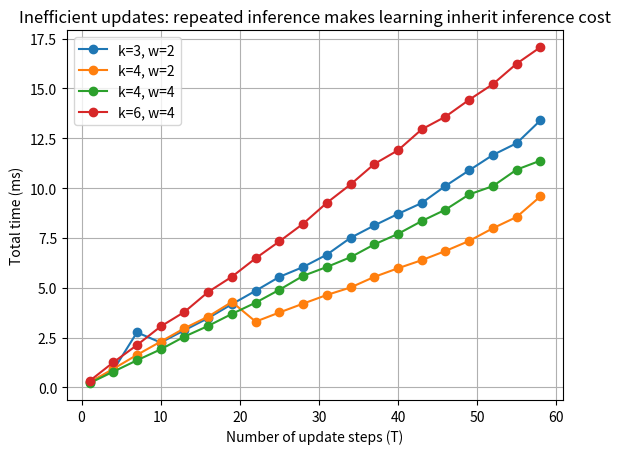

Write Python code to recreate this figure.
#!/usr/bin/env python3
"""
04_inefficient_updates_repeated_inference.py

Inefficient updates:
- Many learning/update procedures repeatedly require inference:
    e.g., EM-style updates, gradient steps, or online re-estimation where each step
    needs marginals/posteriors computed by exact inference.
- If inference is expensive (high treewidth / high k), learning cost inherits it.

We simulate:
- A controlled-treewidth factor model (same as script 03).
- An "online update loop" of T steps.
- Each step performs:
    (a) a small parameter perturbation (cheap)
    (b) EXACT inference via VE to compute a posterior (expensive)
- Plot total time vs T for different (k, w) settings.

Deps: numpy, matplotlib
Run: python 04_inefficient_updates_repeated_inference.py
"""

from __future__ import annotations

import time
from dataclasses import dataclass
from typing import Dict, List, Sequence, Tuple

import matplotlib.pyplot as plt
import numpy as np


@dataclass
class Factor:
    scope: Tuple[int, ...]
    card: Dict[int, int]
    values: np.ndarray

    def reduce(self, evidence: Dict[int, int]) -> "Factor":
        if not evidence:
            return self
        slicer = []
        new_scope = []
        for v in self.scope:
            if v in evidence:
                slicer.append(evidence[v])
            else:
                slicer.append(slice(None))
                new_scope.append(v)
        new_vals = self.values[tuple(slicer)]
        return Factor(tuple(new_scope), self.card, np.asarray(new_vals))


def multiply(f1: Factor, f2: Factor) -> Factor:
    scope = list(f1.scope)
    for v in f2.scope:
        if v not in scope:
            scope.append(v)
    scope_t = tuple(scope)

    def reshape_to(f: Factor, target_scope: Tuple[int, ...]) -> np.ndarray:
        idx_map = {v: i for i, v in enumerate(f.scope)}
        present = [v for v in target_scope if v in idx_map]
        if present:
            perm = [idx_map[v] for v in present]
            vals = np.transpose(f.values, axes=perm)
        else:
            vals = f.values
        shape = []
        pset = set(present)
        for v in target_scope:
            shape.append(f.card[v] if v in pset else 1)
        return vals.reshape(shape)

    v1 = reshape_to(f1, scope_t)
    v2 = reshape_to(f2, scope_t)
    out = v1 * v2
    return Factor(scope_t, f1.card, out)


def sum_out(f: Factor, var: int) -> Factor:
    if var not in f.scope:
        return f
    axis = f.scope.index(var)
    out = f.values.sum(axis=axis)
    new_scope = tuple(v for v in f.scope if v != var)
    return Factor(new_scope, f.card, np.asarray(out))


def variable_elimination(
    factors: List[Factor],
    query: Sequence[int],
    evidence: Dict[int, int],
    elim_order: Sequence[int],
) -> None:
    # We only care about runtime here, not the distribution.
    work = [f.reduce(evidence) for f in factors]
    Q = set(query)
    E = set(evidence.keys())

    for z in elim_order:
        if z in Q or z in E:
            continue
        bucket = [f for f in work if z in f.scope]
        if not bucket:
            continue
        rest = [f for f in work if z not in f.scope]

        prod = bucket[0]
        for f in bucket[1:]:
            prod = multiply(prod, f)
        prod = sum_out(prod, z)
        work = rest + [prod]

    prod = work[0]
    for f in work[1:]:
        prod = multiply(prod, f)

    for v in list(prod.scope):
        if v not in Q:
            prod = sum_out(prod, v)

    # normalize omitted (doesn't change asymptotic cost)


def make_controlled_treewidth_model(
    n_vars: int, k: int, w: int, seed: int = 0
) -> Tuple[List[Factor], List[int]]:
    rng = np.random.default_rng(seed)
    card = {i: k for i in range(n_vars)}
    factors: List[Factor] = []
    for i in range(n_vars - w):
        scope = tuple(range(i, i + w + 1))
        vals = rng.random([k] * (w + 1)) + 1e-6
        factors.append(Factor(scope=scope, card=card, values=vals))
    elim = list(range(n_vars))
    return factors, elim


def cheap_parameter_update(
    factors: List[Factor], rng: np.random.Generator, scale: float = 1e-3
) -> None:
    # Perturb a few random entries to mimic "learning updates" (cheap vs inference).
    for f in factors[:: max(1, len(factors) // 5)]:
        idx = tuple(rng.integers(0, s) for s in f.values.shape)
        f.values[idx] *= 1.0 + scale * rng.normal()


def run_update_loop(n_vars: int, k: int, w: int, T: int, seed: int) -> float:
    rng = np.random.default_rng(seed)
    factors, elim = make_controlled_treewidth_model(n_vars=n_vars, k=k, w=w, seed=seed)
    query = [n_vars - 1]
    evidence = {0: 0}

    # warmup
    variable_elimination(factors, query, evidence, elim)

    t0 = time.perf_counter()
    for _ in range(T):
        cheap_parameter_update(factors, rng)
        variable_elimination(
            factors, query, evidence, elim
        )  # repeated inference dominates
    return (time.perf_counter() - t0) * 1000.0


def main():
    n_vars = 18
    Ts = np.arange(1, 61, 3)

    settings = [
        {"k": 3, "w": 2},
        {"k": 4, "w": 2},
        {"k": 4, "w": 4},
        {"k": 6, "w": 4},
    ]

    plt.figure()
    for s in settings:
        times = []
        for T in Ts:
            ms = run_update_loop(
                n_vars=n_vars,
                k=s["k"],
                w=s["w"],
                T=int(T),
                seed=1000 + 17 * s["k"] + 31 * s["w"],
            )
            times.append(ms)
        plt.plot(Ts, times, marker="o", label=f'k={s["k"]}, w={s["w"]}')
    plt.xlabel("Number of update steps (T)")
    plt.ylabel("Total time (ms)")
    plt.title(
        "Inefficient updates: repeated inference makes learning inherit inference cost"
    )
    plt.grid(True)
    plt.legend()

    plt.show()


if __name__ == "__main__":
    main()
